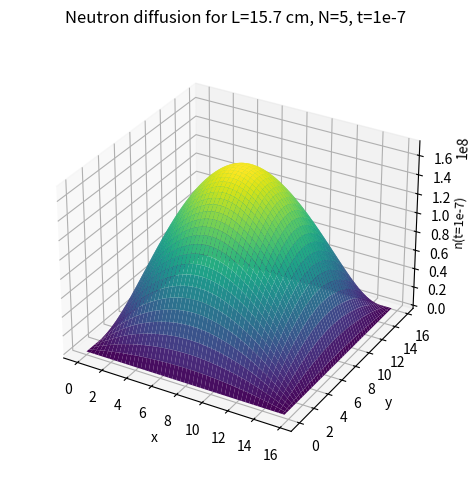
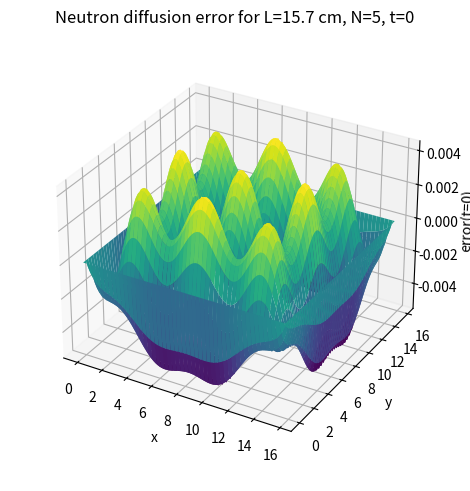

Python code for these plots, in order:
import numpy as np
import matplotlib.pyplot as plt
from scipy.integrate import dblquad

# We want to solve the 2D diffusion equation for a neutron in cartesian coordinates with Dirichlet boundary conditions.

# Initial condition for the function that enters the integral for a_pq:
def f(x, y, L):
    return (1 - (x / L)) * (1 - (y / L)) * x * y / (L / 4)**2

# Parameters of the problem:
L_val = 15.7 # [cm]. We want criticality so we work with L > Lcrit (see below)
N = 5 # Number of a_pq that get printed (and computed). In this case we get up to a_55
mu_val = 2.3446e5 # [m^2/s]. Diffusion constant
eta_val = 1.8958e8 # [1/s]. Neutron diffusion rate

# Computing the critical lenght:
Lcrit = np.pi * np.sqrt(2 * mu_val / eta_val)
print(f"The critical lenght is {Lcrit} m")

# Calculation of the integral to find a_p. 
# First define the function to be integrated:
def integrand(x, y, p, q, L):
    return f(x, y, L) * np.sin(p * np.pi * x / L) * np.sin(q * np.pi * y / L)

# Initializing a_pq:
aa = np.zeros((N, N))

# Computing and printing a_pq:
for p in range(N):
    for q in range(N):
        integral_val, _ = dblquad(integrand, 0, L_val, lambda y: 0, lambda y: L_val, args=(p+1, q+1, L_val))
        aa[p, q] = 4 / L_val**2 * integral_val
for p in range(1, 6): # We only print in the range 1 <= p <= 5 with q <= p.
    for q in range(1, 6):
        print(f"p = {p}, q = {q}: a{(p, q)} = {aa[p-1, q-1]}") 

# Solving the diffusion equation:
def n_func(x, y, t, L):
    result = 0 # Initializing the result 
    for i in range(N):
        for j in range(N):
            result += aa[i, j] * np.exp(eta_val * t - mu_val * ((i + 1) * np.pi / L)**2 * t - mu_val * ((j + 1) * np.pi / L_val)**2 * t) * np.sin((i + 1) * np.pi * x / L_val) * np.sin((j + 1) * np.pi * y / L_val)
    return result

# Plotting the solution surface at t=1e-7:
t_val = 1e-7
x_vals = np.linspace(0, L_val, 100)
y_vals = np.linspace(0, L_val, 100)
X, Y = np.meshgrid(x_vals, y_vals)
N_vals = n_func(X, Y, t_val, L_val)

fig = plt.figure(constrained_layout=True)
ax = fig.add_subplot(111, projection='3d')
ax.plot_surface(X, Y, N_vals, cmap='viridis')
ax.set_title("Neutron diffusion for L=15.7 cm, N=5, t=1e-7")
ax.set_xlabel("x")
ax.set_ylabel("y")
ax.set_zlabel("n(t=1e-7)", fontsize = 9, labelpad=0.2)
ax.set_box_aspect(aspect=None, zoom=0.9)
plt.show()

# Plotting the error surface at t=0:
t_val = 0
error_vals = n_func(X, Y, t_val, L_val) - f(X, Y, L_val)
fig = plt.figure(constrained_layout=True)
ax = fig.add_subplot(111, projection='3d')
ax.plot_surface(X, Y, error_vals, cmap='viridis')
ax.set_title("Neutron diffusion error for L=15.7 cm, N=5, t=0")
ax.set_xlabel("x")
ax.set_ylabel("y")
ax.set_zlabel("error(t=0)")
ax.set_box_aspect(aspect=None, zoom=0.9)
plt.show()
